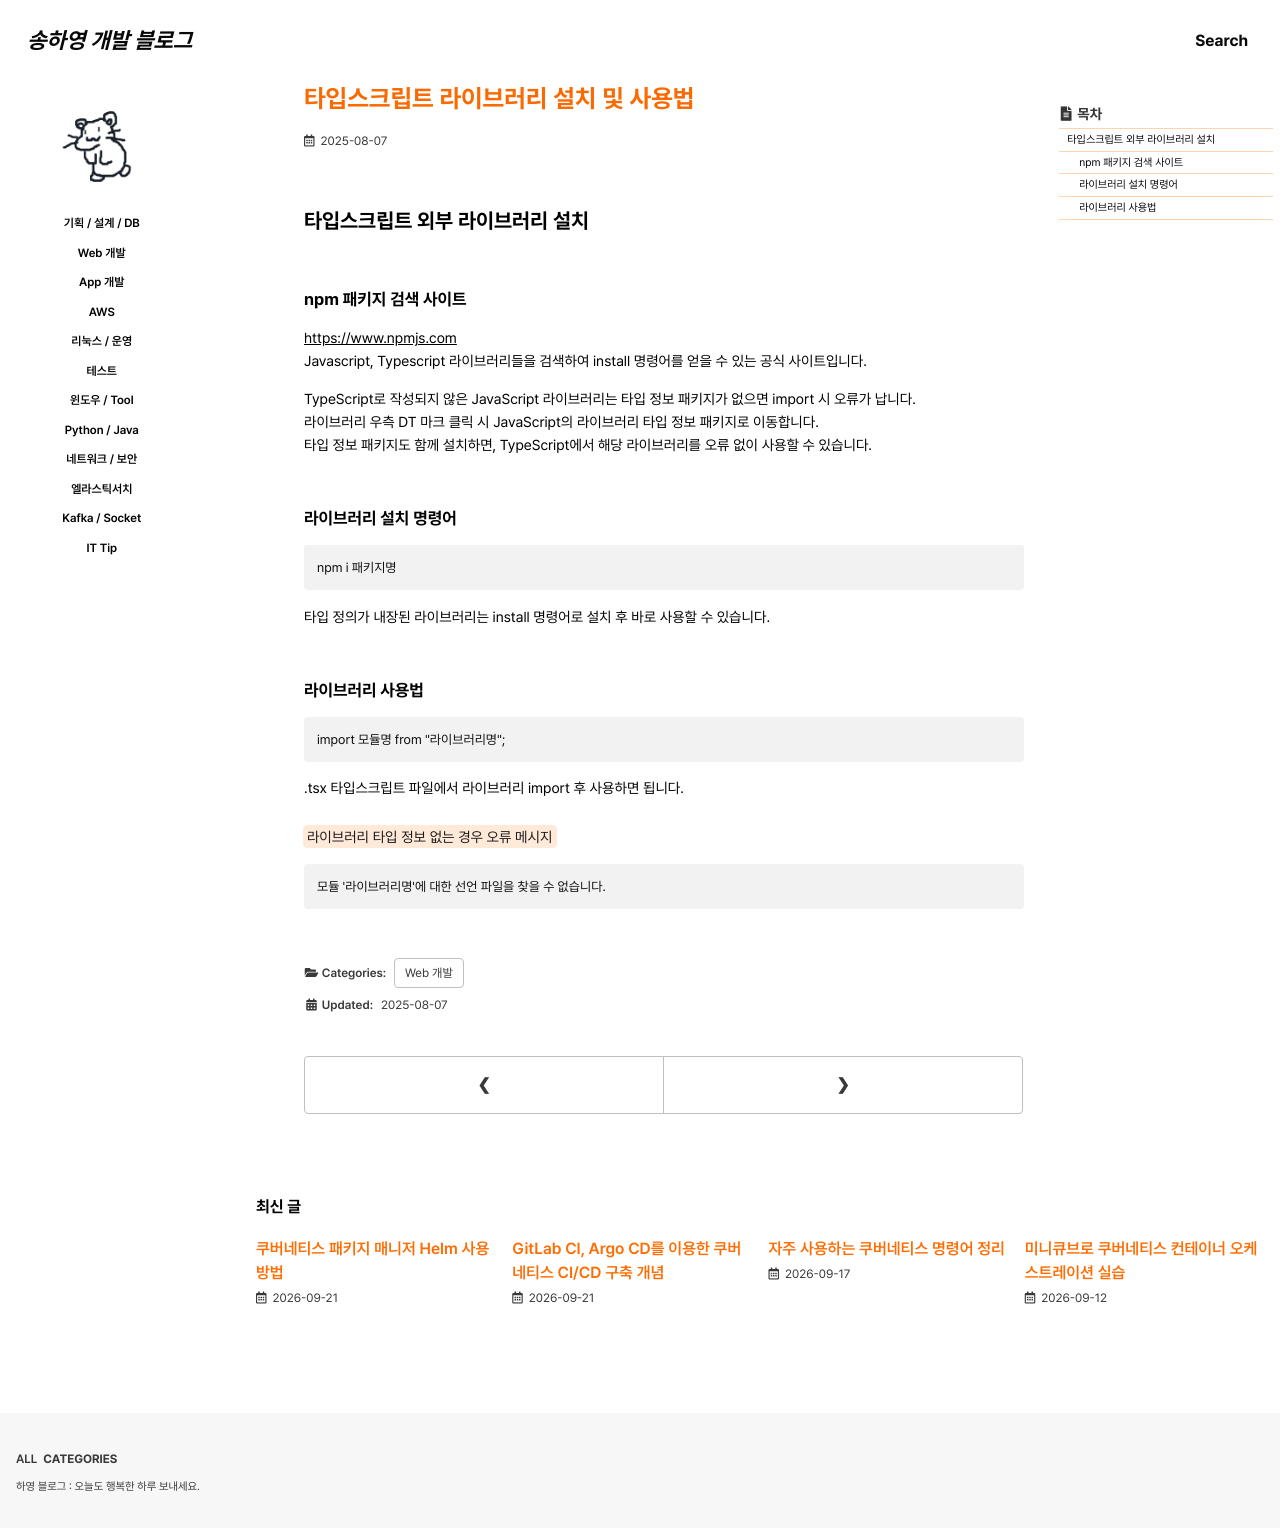

repository: 0songha0/0songha0.github.io · page: web-dev/2025-08-07-2.html · generator: jekyll

---
title: "타입스크립트 라이브러리 설치 및 사용법"
excerpt: ""

categories:
   - web-dev
tags:
  - []

permalink: /web-dev/2025-08-07-2

toc: true
toc_sticky: true
 
date: 2025-08-07
last_modified_at: 2025-08-07
---

## 타입스크립트 외부 라이브러리 설치

### npm 패키지 검색 사이트
<https://www.npmjs.com>{: target="_blank"}  
Javascript, Typescript 라이브러리들을 검색하여 install 명령어를 얻을 수 있는 공식 사이트입니다.

TypeScript로 작성되지 않은 JavaScript 라이브러리는 타입 정보 패키지가 없으면 import 시 오류가 납니다.  
라이브러리 우측 DT 마크 클릭 시 JavaScript의 라이브러리 타입 정보 패키지로 이동합니다.  
타입 정보 패키지도 함께 설치하면, TypeScript에서 해당 라이브러리를 오류 없이 사용할 수 있습니다.

### 라이브러리 설치 명령어
```
npm i 패키지명
```
타입 정의가 내장된 라이브러리는 install 명령어로 설치 후 바로 사용할 수 있습니다.  

### 라이브러리 사용법
```
import 모듈명 from "라이브러리명";
```
.tsx 타입스크립트 파일에서 라이브러리 import 후 사용하면 됩니다.

<mark>라이브러리 타입 정보 없는 경우 오류 메시지</mark>
```
모듈 '라이브러리명'에 대한 선언 파일을 찾을 수 없습니다.
```
